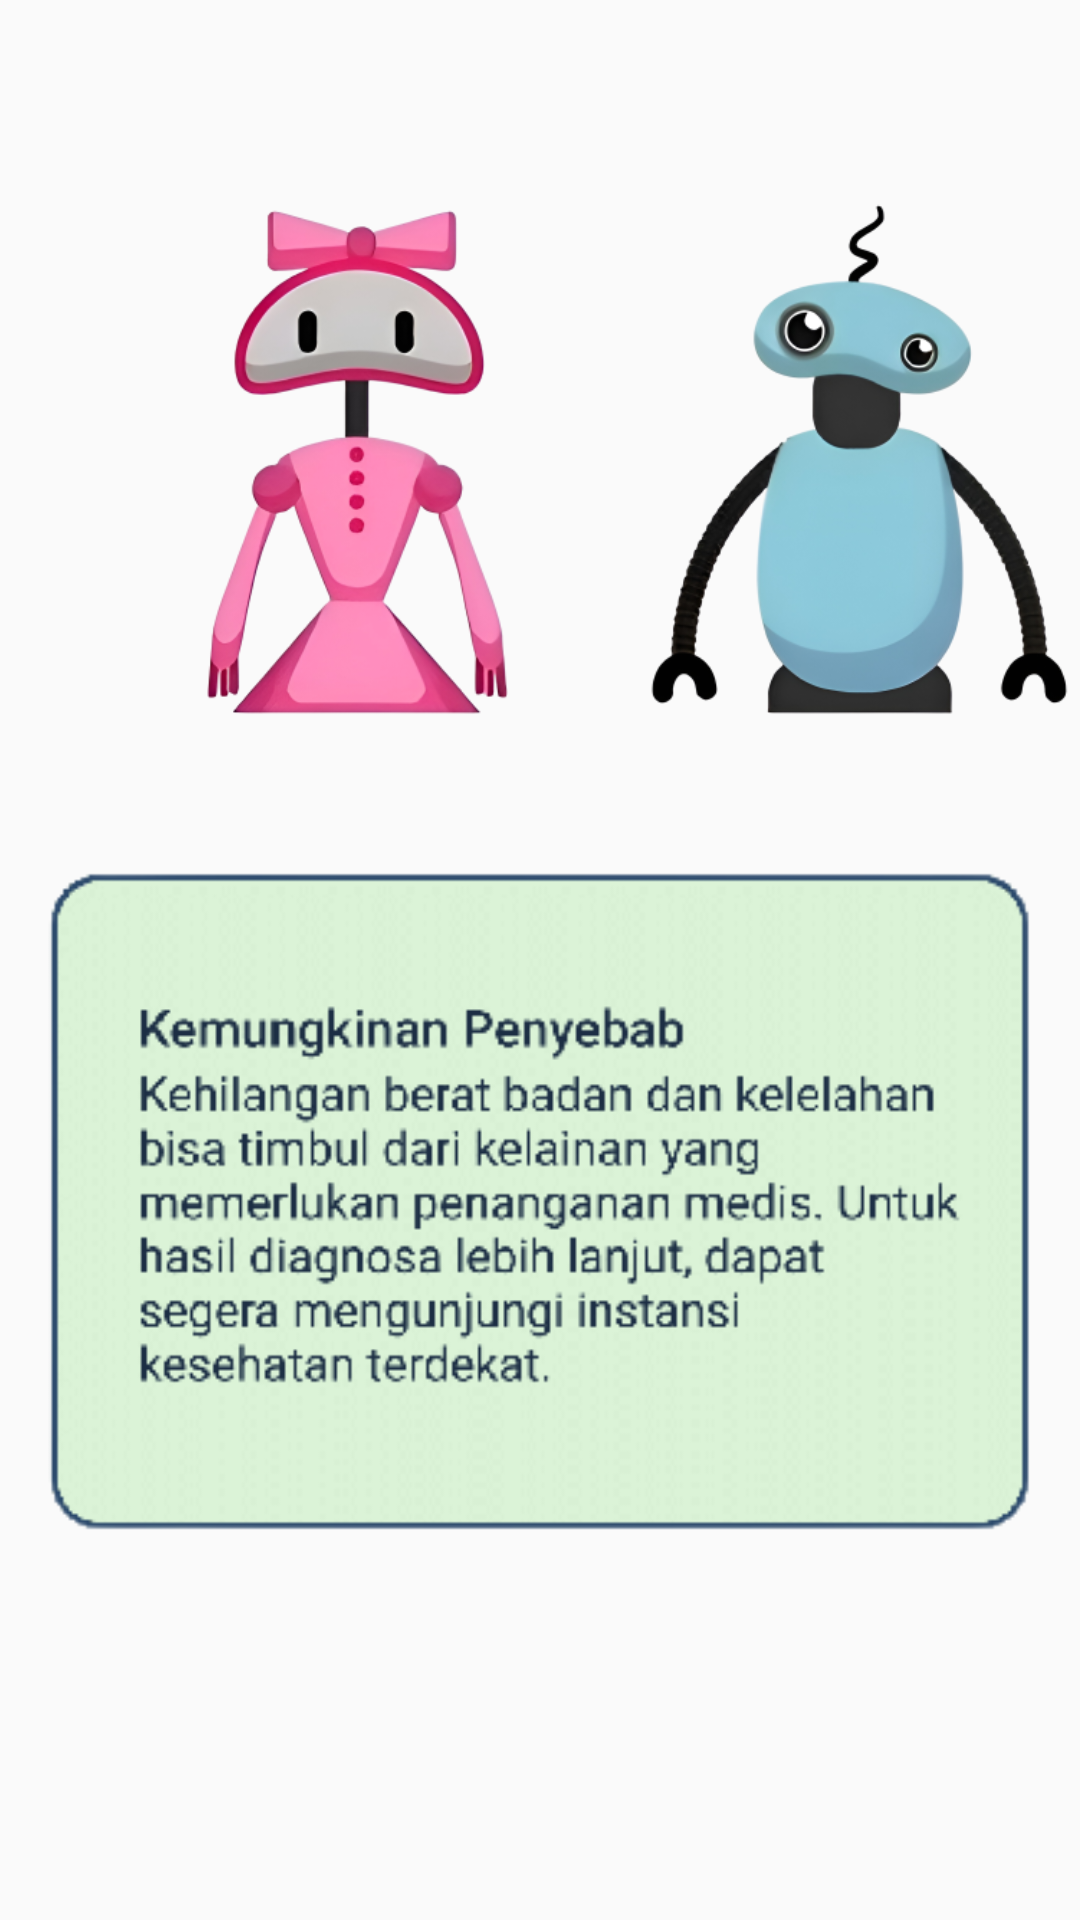

Reconstruct the res/layout file that produces this screen, plus the resources it refers to.
<!-- AndroidManifest.xml: application theme Theme.NinaZu -->
<!-- res/layout/activity_ans2.xml -->
<?xml version="1.0" encoding="utf-8"?>
<LinearLayout xmlns:android="http://schemas.android.com/apk/res/android"
    xmlns:app="http://schemas.android.com/apk/res-auto"
    xmlns:tools="http://schemas.android.com/tools"
    android:layout_width="match_parent"
    android:layout_height="match_parent"
    tools:context=".ans2"
    android:orientation="vertical">

    <ImageView
        android:layout_width="300dp"
        android:layout_height="200dp"
        android:src="@drawable/robot_ninazu"
        android:layout_marginLeft="60dp"
        android:layout_marginRight="20dp"
        android:layout_marginTop="50dp"/>

    <ImageView
        android:layout_width="wrap_content"
        android:layout_height="wrap_content"
        android:src="@drawable/ans2"
        android:layout_gravity="center"
        android:layout_marginTop="30dp"/>

</LinearLayout>
<!-- resources referenced by this layout -->
<resources>
  <!-- drawable ans2: png bitmap (drawable-v24, 30183 bytes) -->
  <!-- drawable robot_ninazu: png bitmap (drawable-v24, 145729 bytes) -->
  <style name="Theme.NinaZu" parent="Theme.AppCompat.Light.NoActionBar">
          
          <item name="colorPrimary">@color/blue_black</item>
          <item name="colorPrimaryVariant">@color/black</item>
          <item name="colorOnPrimary">@color/white</item>
          
          <item name="colorSecondary">@color/teal_200</item>
          <item name="colorSecondaryVariant">@color/teal_700</item>
          <item name="colorOnSecondary">@color/black</item>
          
          <item name="android:statusBarColor" tools:targetApi="l">?attr/colorPrimaryVariant</item>
          
      </style>
  <color name="blue_black">#0D3663</color>
  <color name="black">#FF000000</color>
  <color name="white">#FFFFFFFF</color>
  <color name="teal_200">#FF03DAC5</color>
  <color name="teal_700">#FF018786</color>
</resources>
